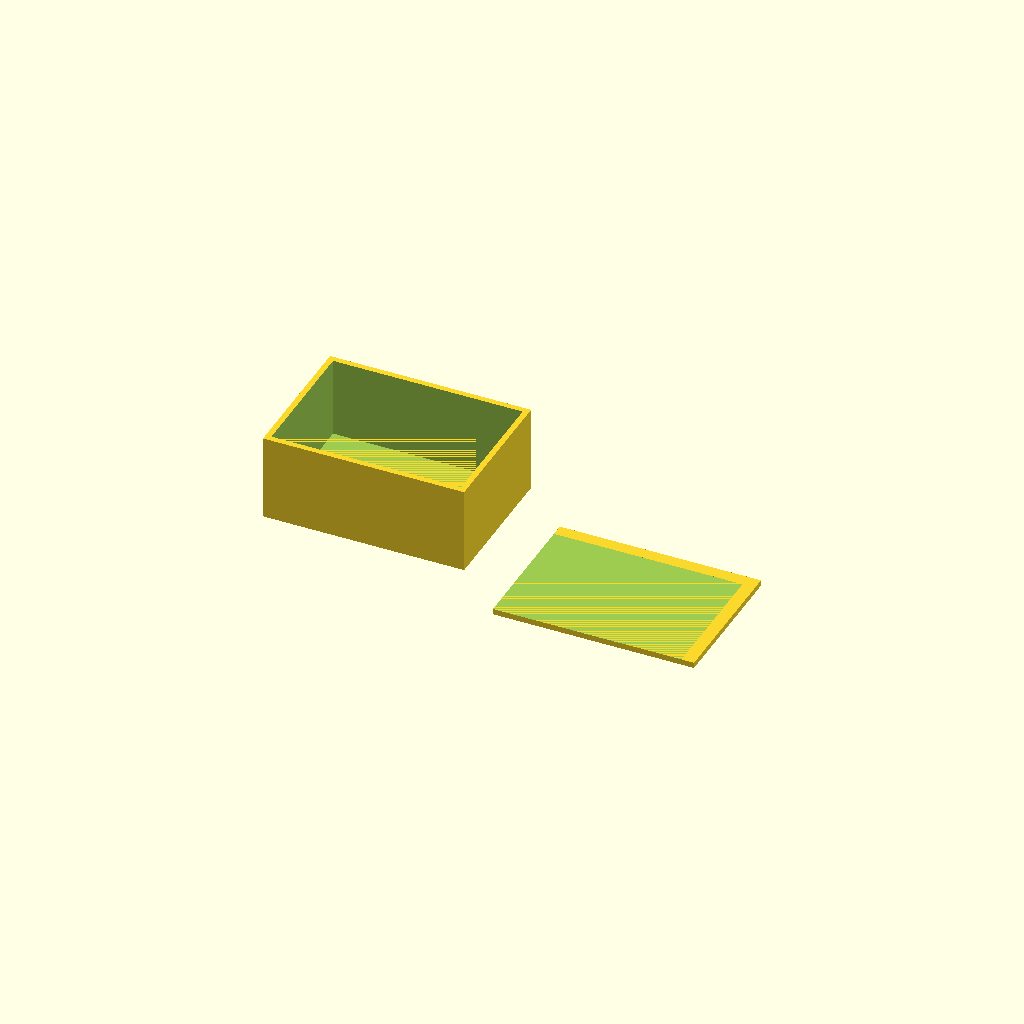
Cell 1: the model at its default parameters.
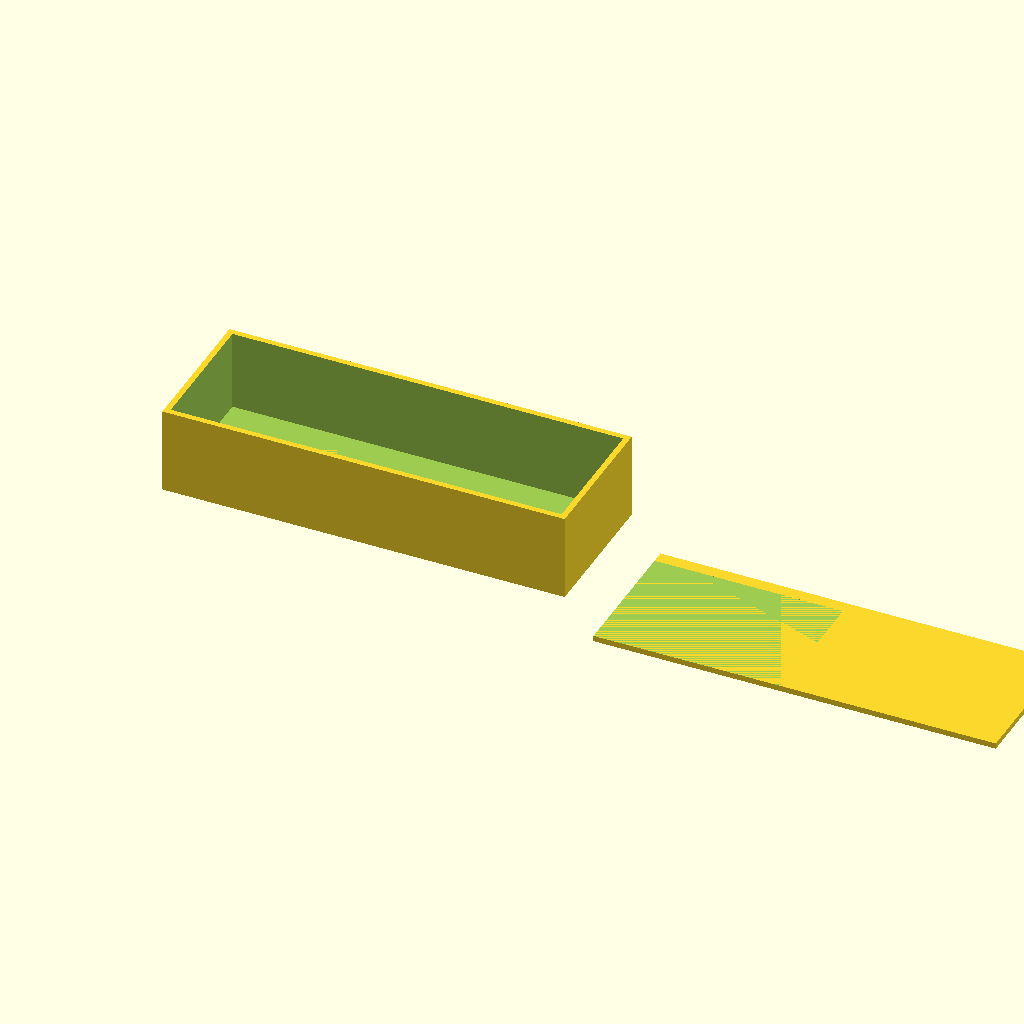
Cell 2: BOX_OUT_X = 140 (everything else at default).
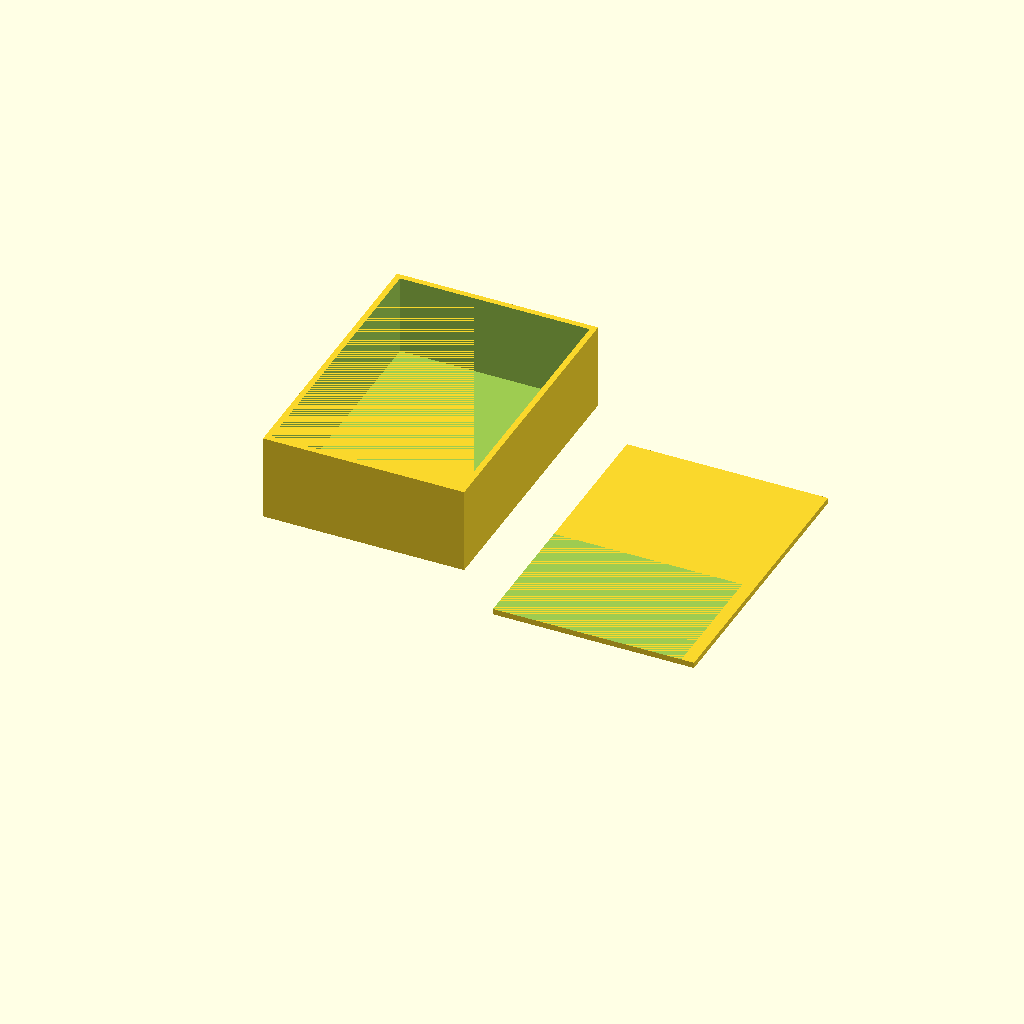
Cell 3: the same model with BOX_OUT_Y = 100.
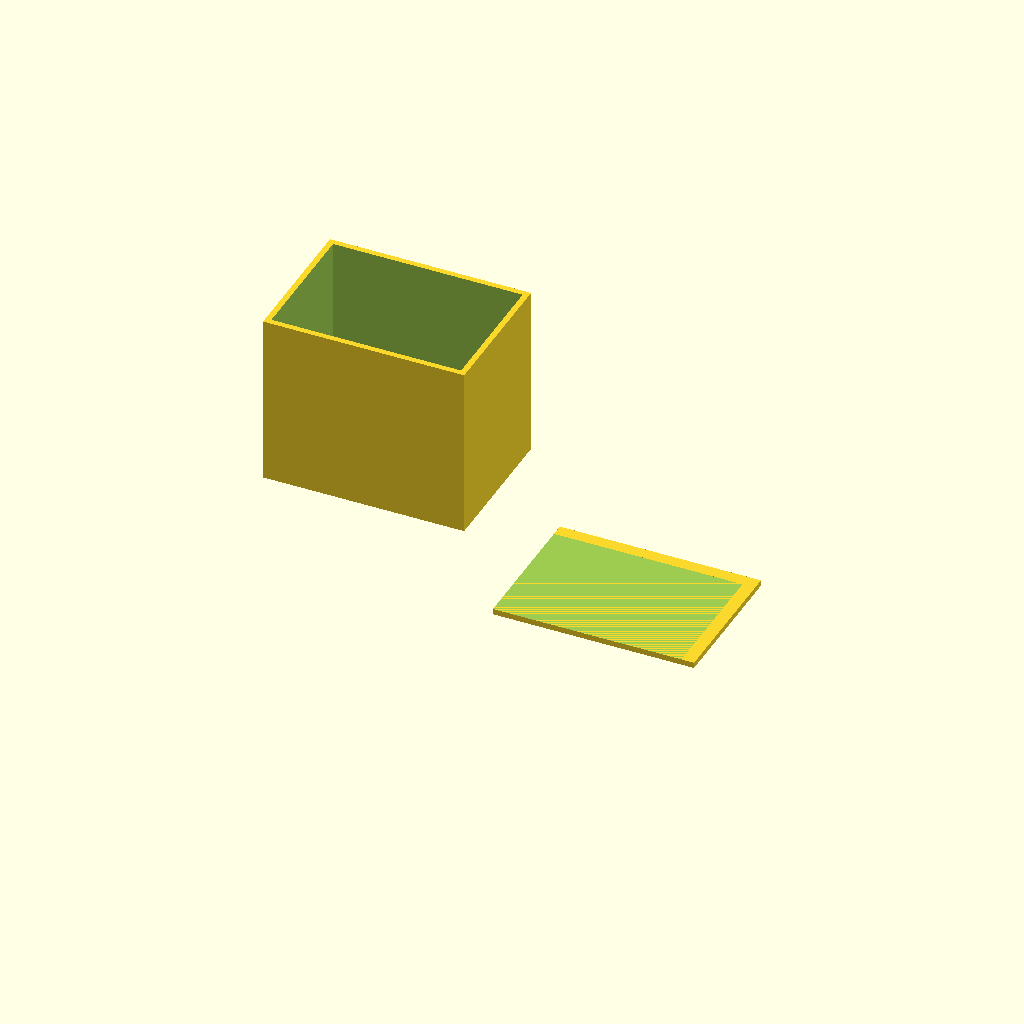
Cell 4: the same model with BOX_OUT_Z = 60.
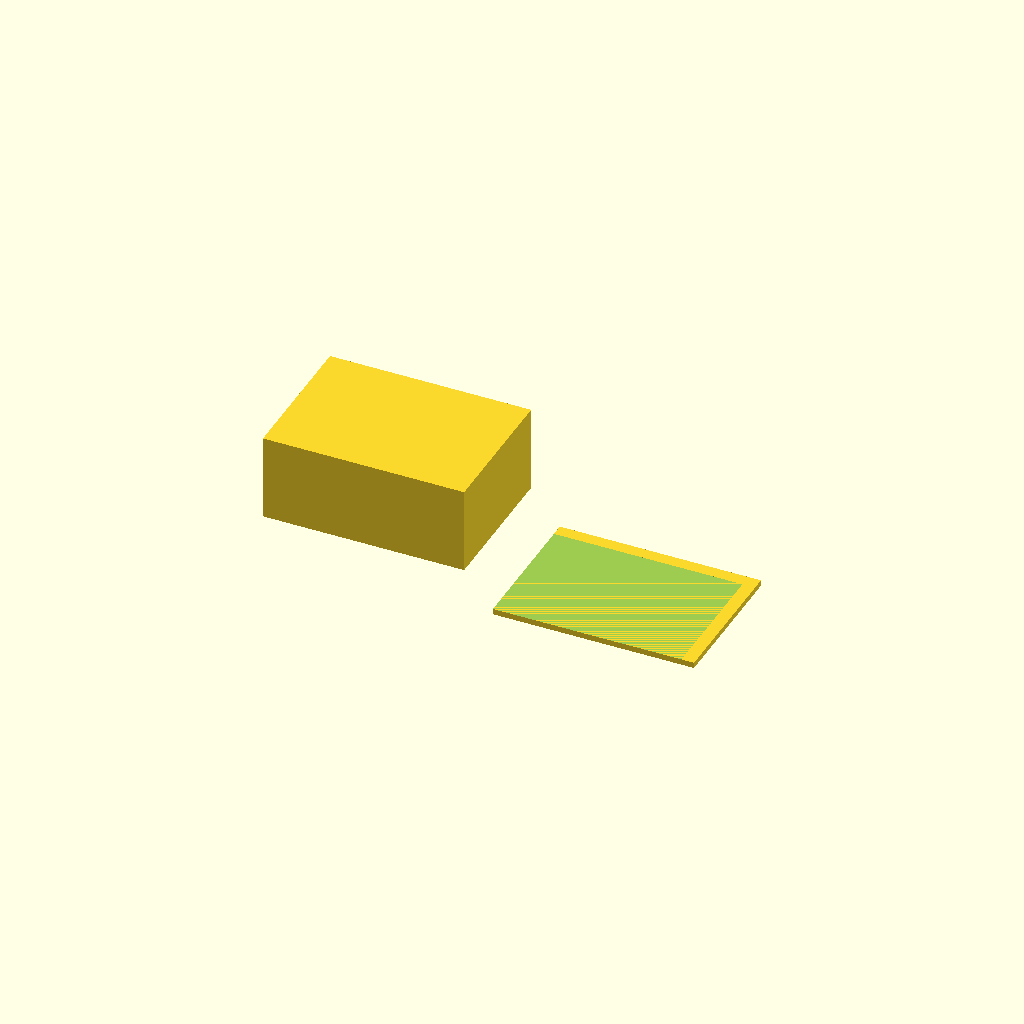
Cell 5: BOX_FLOOR_THICK = 4 (everything else at default).
All cells are drawn from one camera (rotation 55°, 0°, 25°, orthographic, colour scheme Cornfield), so only the parameter changes between them.
The OpenSCAD source (bench/results/gpu-base-h0-g14/code/qwen3.5-9b/enclosure_box_and_lid_s4_a1.scad):
// Two-part enclosure for small electronics board
// Part 1: Box (left)
// Part 2: Lid (right, printed upside down)
// Prints together with a 10mm gap.

$fn = 64;

// --- Dimensions ---

// Part 1: Box
// Outer size X x Y x Z
BOX_OUT_X = 70;
BOX_OUT_Y = 50;
BOX_OUT_Z = 30;
// Wall thickness
BOX_WALL_THICK = 2;
// Floor thickness
BOX_FLOOR_THICK = 2;

// Part 2: Lid
// Plate thickness
LID_PLATE_THICK = 2;
// Lip dimensions
LIP_WALL_THICK = 1.5;
LIP_HEIGHT = 4;
// Lip outer size (slightly smaller than box inner to allow clearance)
LIP_OUT_X = 65.6;
LIP_OUT_Y = 45.6;

// Gap between parts
PART_GAP = 10;

// --- Part 1: Box ---
// Centered at X = - (BOX_OUT_X/2 + PART_GAP/2), Y = 0, Z = 0
// Actually, let's place the Box first, then the Lid.
// Box Center X = - (BOX_OUT_X/2 + PART_GAP/2)
// Box Center Y = 0
// Box Center Z = BOX_OUT_Z / 2 (to sit on bed)

translate([-(BOX_OUT_X/2 + PART_GAP/2), 0, BOX_OUT_Z/2])
difference() {
    // Outer Box
    cube([BOX_OUT_X, BOX_OUT_Y, BOX_OUT_Z]);
    
    // Cut out the inside
    // Inner dimensions
    inner_x = BOX_OUT_X - 2*BOX_WALL_THICK;
    inner_y = BOX_OUT_Y - 2*BOX_WALL_THICK;
    inner_z = BOX_OUT_Z - BOX_FLOOR_THICK; // Open top
    
    translate([BOX_WALL_THICK, BOX_WALL_THICK, BOX_WALL_THICK])
    cube([inner_x, inner_y, inner_z + 0.01]); // +0.01 to ensure clean cut
}

// --- Part 2: Lid ---
// Placed on the +X side of the box.
// Center X = BOX_OUT_X/2 + PART_GAP/2
// Center Y = 0
// Center Z = LID_PLATE_THICK / 2 (sitting on bed)
// Orientation: Printed upside down. 
// This means the "top" of the part (the lip) is facing -Z relative to the part's local geometry if we build it normally,
// but since it sits on the bed, the plate is at Z=0 and the lip goes UP (+Z).
// Wait, "printed upside down" usually implies the part is flipped in the slicer or model.
// If the model is built with the lip going UP, and we print it, the lip is on top.
// If the user says "printed upside down", they might mean the part is inverted in the model so the lip is at the bottom?
// No, "Lid ... printed upside down: a plate ... lying on the bed, with a rectangular lip on top of it".
// This describes the physical result: Plate on bed, Lip on top.
// So the model should be built with the lip extending +Z from the plate.
// The phrase "printed upside down" might refer to the fact that the "inside" of the lid (the hollow part) is facing down?
// No, a lid covers the box. The lip goes over the box.
// Let's assume standard orientation: Plate at Z=0, Lip extends +Z.
// The "upside down" might be a confusion in the prompt, or it means the part is designed such that the "top" surface is the bottom surface of the printed object?
// Let's stick to the geometry description: "plate ... lying on the bed, with a rectangular lip on top of it".
// This means:
// 1. Plate is the base.
// 2. Lip is extruded upwards from the plate.
// 3. The lip fits into the box.

translate([BOX_OUT_X/2 + PART_GAP/2, 0, LID_PLATE_THICK/2])
difference() {
    // Outer shape: Plate + Lip
    // We can model this as a large block and cut the hole, or build it up.
    // Building up is easier for the lip geometry.
    
    // 1. The Plate
    cube([BOX_OUT_X, BOX_OUT_Y, LID_PLATE_THICK]);
    
    // 2. The Lip
    // The lip sits on the plate.
    // Lip Outer Size: LIP_OUT_X x LIP_OUT_Y
    // Lip Wall Thickness: LIP_WALL_THICK
    // Lip Height: LIP_HEIGHT
    // Lip Inner Size: LIP_OUT_X - 2*LIP_WALL_THICK
    
    lip_inner_x = LIP_OUT_X - 2*LIP_WALL_THICK;
    lip_inner_y = LIP_OUT_Y - 2*LIP_WALL_THICK;
    
    // Position the lip on top of the plate
    // Z position: LID_PLATE_THICK
    translate([0, 0, LID_PLATE_THICK])
    union() {
        // The solid block of the lip (including the walls)
        cube([LIP_OUT_X, LIP_OUT_Y, LIP_HEIGHT]);
        
        // The hole in the lip
        // The hole goes through the lip walls.
        // Z range of lip: LID_PLATE_THICK to LID_PLATE_THICK + LIP_HEIGHT
        // Hole Z range: LID_PLATE_THICK + LIP_WALL_THICK (bottom of hole) to LID_PLATE_THICK + LIP_HEIGHT (top)
        // Actually, the hole is inside the lip walls.
        // Bottom of hole is at Z = LID_PLATE_THICK + LIP_WALL_THICK
        // Top of hole is at Z = LID_PLATE_THICK + LIP_HEIGHT
        // We need to cut a hole that is slightly larger than the inner dimensions to ensure fit.
        // Clearance calculation:
        // Box Inner X = 66, Box Inner Y = 46.
        // Lip Outer X = 65.6, Lip Outer Y = 45.6.
        // Lip Inner X = 65.6 - 3 = 62.6.
        // Lip Inner Y = 45.6 - 3 = 42.6.
        // Clearance X = (66 - 62.6)/2 = 1.7mm.
        // Clearance Y = (46 - 42.6)/2 = 1.7mm.
        // This is a very tight fit (1.7mm total clearance). 
        // To ensure it prints and fits, we might want to slightly enlarge the hole in the model 
        // or rely on the user's specific measurements. 
        // The prompt says "0.2 mm clearance on each side". 
        // If we strictly follow "0.2mm clearance", the Lip Inner should be 65.6 x 45.6.
        // But the prompt also says "outer size is 65.6 x 45.6".
        // There is a contradiction. 
        // If Lip Outer is 65.6 and Wall is 1.5, Inner is 62.6.
        // If Inner is 65.6 (for 0.2mm clearance), Wall must be (65.6 - 65.6)/2 = 0? No.
        // If Inner is 65.6 and Outer is 65.6, Wall is 0.
        // If Inner is 65.6 and Wall is 1.5, Outer is 68.6.
        // Given the explicit "outer size 65.6", I will use that. 
        // The resulting clearance is ~1.7mm. This is likely what the user measured.
        // I will use the calculated inner dimensions based on the explicit outer size and wall thickness.
        
        translate([LIP_WALL_THICK, LIP_WALL_THICK, LID_PLATE_THICK + LIP_WALL_THICK])
        cube([lip_inner_x, lip_inner_y, LIP_HEIGHT - LIP_WALL_THICK + 0.01]);
    }
}
Customizer parameters (derived from the source; name, type, default, range or options):
BOX_OUT_X: number, default 70
BOX_OUT_Y: number, default 50
BOX_OUT_Z: number, default 30
BOX_WALL_THICK: number, default 2
BOX_FLOOR_THICK: number, default 2
LID_PLATE_THICK: number, default 2
LIP_WALL_THICK: number, default 1.5
LIP_HEIGHT: number, default 4
LIP_OUT_X: number, default 65.6
LIP_OUT_Y: number, default 45.6
PART_GAP: number, default 10
